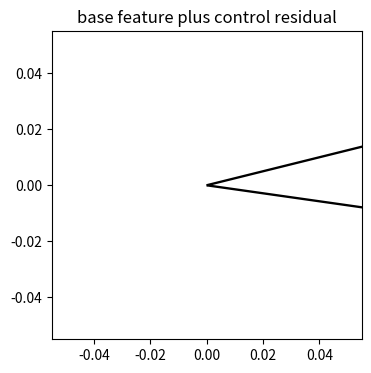
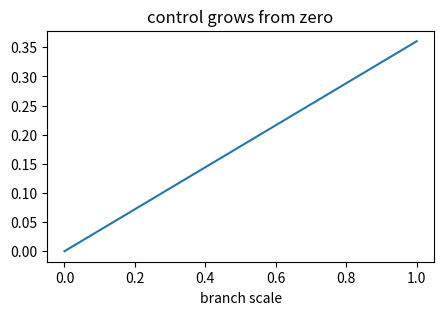
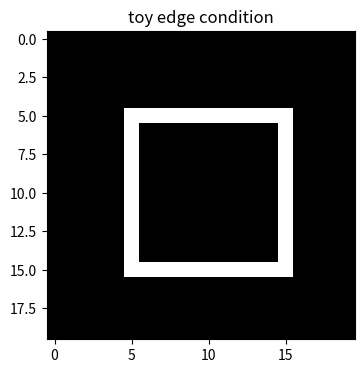
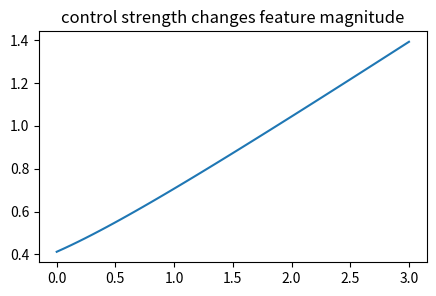
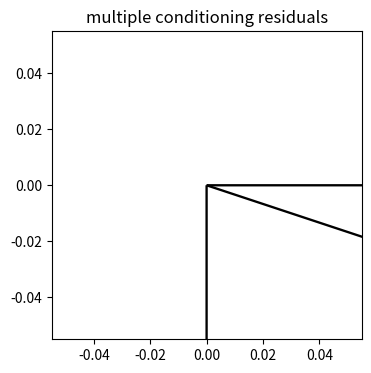

These charts were generated, in order, by the following Python code:
import numpy as np, matplotlib.pyplot as plt, math, itertools
np.random.seed(0)
def normal_pdf(x,mu,sigma):
    return np.exp(-0.5*((x-mu)/sigma)**2)/(sigma*np.sqrt(2*np.pi))
def softmax(a):
    a=np.asarray(a,dtype=float); e=np.exp(a-a.max()); return e/e.sum()
def mse(a,b): return float(np.mean((np.asarray(a)-np.asarray(b))**2))
print('setup ok')

# 1) residual conditioning adds a control feature
base=np.array([.4,.1]); cond=np.array([.3,-.2]); out=base+cond
plt.figure(figsize=(4,4)); plt.quiver([0,0],[0,0],[base[0],out[0]],[base[1],out[1]],angles='xy',scale_units='xy',scale=1); plt.title('base feature plus control residual')
assert np.allclose(out,[.7,-.1])

# 2) zero-initialized branch starts with no change
scales=np.linspace(0,1,50); change=[np.linalg.norm(base+s*cond-base) for s in scales]
plt.figure(figsize=(5,3)); plt.plot(scales,change); plt.xlabel('branch scale'); plt.title('control grows from zero')
assert change[0]==0 and change[-1]>0

# 3) edge-like condition supplies spatial structure
img=np.zeros((20,20)); img[5:15,5]=1; img[5:15,15]=1; img[5,5:16]=1; img[15,5:16]=1
plt.figure(figsize=(4,4)); plt.imshow(img,cmap='gray'); plt.title('toy edge condition')
assert img.sum()==40

# 4) strong residual can override the base feature
s=np.linspace(0,3,50); norm=[np.linalg.norm(base+ss*cond) for ss in s]
plt.figure(figsize=(5,3)); plt.plot(s,norm); plt.title('control strength changes feature magnitude')
assert norm[-1]>norm[0]

# 5) two conditions combine as separate residuals
pose=np.array([.2,.0]); depth=np.array([.0,-.3]); both=base+pose+depth
plt.figure(figsize=(4,4)); plt.quiver([0,0,0],[0,0,0],[pose[0],depth[0],both[0]],[pose[1],depth[1],both[1]],angles='xy',scale_units='xy',scale=1); plt.title('multiple conditioning residuals')
assert np.allclose(both,[.6,-.2])
